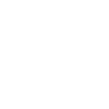
t = 0.00 s
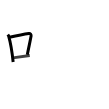
t = 2.75 s
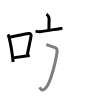
t = 5.50 s
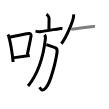
t = 8.50 s
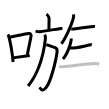
t = 11.25 s
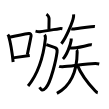
t = 14.00 s

The animated SVG that drew these frames (rendered in a browser with its animation timeline set to each time). Animation: 14 SMIL elements (animate=14); one cycle of 14.00 s.

<svg width="109px" height="109px" viewBox="0 0 px 109px" xmlns="http://www.w3.org/2000/svg" xmlns:xlink="http://www.w3.org/1999/xlink" xml:space="preserve" version="1.1"  baseProfile="full">
<path d="M7.75,34.56C8.1,35,8.47,35.38,8.62,35.94c1.23,4.42,3.7,18.12,4.54,26.06" style="fill:none;stroke:black;stroke-width:3;opacity:0">
  <animate attributeType="CSS" attributeName="opacity" from="0" to="1" begin="0s" dur="1s" repeatCount="Indefinite" fill="freeze" />
</path>
<path d="M9.46,37.18c8.94-1.94,15.27-3.11,19.41-3.69c1.52-0.21,2.43,1.26,2.21,2.51c-0.9,5.17-2.45,11.65-3.78,18.8" style="fill:none;stroke:black;stroke-width:3;opacity:0">
  <animate attributeType="CSS" attributeName="opacity" from="0" to="1" begin="1s" dur="1s" repeatCount="Indefinite" fill="freeze" />
</path>
<path d="M12.82,57.86c4.87-0.66,10.25-1.42,16.93-2.43" style="fill:none;stroke:black;stroke-width:3;opacity:0">
  <animate attributeType="CSS" attributeName="opacity" from="0" to="1" begin="2s" dur="1s" repeatCount="Indefinite" fill="freeze" />
</path>
<path d="M46.47,14.25c0.98,0.61,2.6,2.96,2.6,4.16c0,4.45-0.13,6.84-0.13,11.15" style="fill:none;stroke:black;stroke-width:3;opacity:0">
  <animate attributeType="CSS" attributeName="opacity" from="0" to="1" begin="3s" dur="1s" repeatCount="Indefinite" fill="freeze" />
</path>
<path d="M35.53,31.14c1.47,0.36,3.6,0.64,4.37,0.53c6.59-0.92,12.59-1.92,19.57-3c1.29-0.2,1.71-0.12,2.95,0.12" style="fill:none;stroke:black;stroke-width:3;opacity:0">
  <animate attributeType="CSS" attributeName="opacity" from="0" to="1" begin="4s" dur="1s" repeatCount="Indefinite" fill="freeze" />
</path>
<path d="M46.32,44.5c2.63,1,5.18,2,8.71,3.11c1.34,0.42,2.39,1.74,2.05,4.36c-1,7.78-6.22,30.44-11.15,35.78C42,92,41,89.5,39.59,87.26" style="fill:none;stroke:black;stroke-width:3;opacity:0">
  <animate attributeType="CSS" attributeName="opacity" from="0" to="1" begin="5s" dur="1s" repeatCount="Indefinite" fill="freeze" />
</path>
<path d="M44.56,34.75c0.94,1.25,1.06,1.92,0.85,3.81C43.83,52.58,39.75,71.5,28.08,86" style="fill:none;stroke:black;stroke-width:3;opacity:0">
  <animate attributeType="CSS" attributeName="opacity" from="0" to="1" begin="6s" dur="1s" repeatCount="Indefinite" fill="freeze" />
</path>
<path d="M73.6,14.39c0.02,0.56,0.04,1.45-0.04,2.25c-0.53,4.75-7.31,21.1-12.18,27.07" style="fill:none;stroke:black;stroke-width:3;opacity:0">
  <animate attributeType="CSS" attributeName="opacity" from="0" to="1" begin="7s" dur="1s" repeatCount="Indefinite" fill="freeze" />
</path>
<path d="M71.27,28.83c1.1,0.29,3.13,0.1,4.21-0.04c4.45-0.56,10-1.37,15.56-2c1.81-0.21,2.95-0.33,3.86-0.19" style="fill:none;stroke:black;stroke-width:3;opacity:0">
  <animate attributeType="CSS" attributeName="opacity" from="0" to="1" begin="8s" dur="1s" repeatCount="Indefinite" fill="freeze" />
</path>
<path d="M71.19,38.5c0.03,0.5,0.05,1.29-0.05,2.01c-0.63,4.23-4.28,14.64-8.22,18.5" style="fill:none;stroke:black;stroke-width:3;opacity:0">
  <animate attributeType="CSS" attributeName="opacity" from="0" to="1" begin="9s" dur="1s" repeatCount="Indefinite" fill="freeze" />
</path>
<path d="M69.88,47.76c0.8,0.3,2.27,0.36,3.07,0.3c4.05-0.31,10.28-1.62,16.06-3.13c1.3-0.34,2.15-0.35,2.82-0.2" style="fill:none;stroke:black;stroke-width:3;opacity:0">
  <animate attributeType="CSS" attributeName="opacity" from="0" to="1" begin="10s" dur="1s" repeatCount="Indefinite" fill="freeze" />
</path>
<path d="M59.12,66.41c0.56,0.23,2.62,0.32,3.23,0.32c6.91,0.03,23.95-3.41,33.26-3.28c0.78,0.01,1.89,0.09,3.63,0.48" style="fill:none;stroke:black;stroke-width:3;opacity:0">
  <animate attributeType="CSS" attributeName="opacity" from="0" to="1" begin="11s" dur="1s" repeatCount="Indefinite" fill="freeze" />
</path>
<path d="M76.69,49.7c0.33,0.3,0.49,1.29,0.48,2.59C77.01,74.7,69.66,86.53,56.9,93.42" style="fill:none;stroke:black;stroke-width:3;opacity:0">
  <animate attributeType="CSS" attributeName="opacity" from="0" to="1" begin="12s" dur="1s" repeatCount="Indefinite" fill="freeze" />
</path>
<path d="M77.11,64.68c4.08,10.09,13.56,21.55,17.94,26.15c1.49,1.56,2.01,1.8,2.69,1.94" style="fill:none;stroke:black;stroke-width:3;opacity:0">
  <animate attributeType="CSS" attributeName="opacity" from="0" to="1" begin="13s" dur="1s" repeatCount="Indefinite" fill="freeze" />
</path>
</svg>
